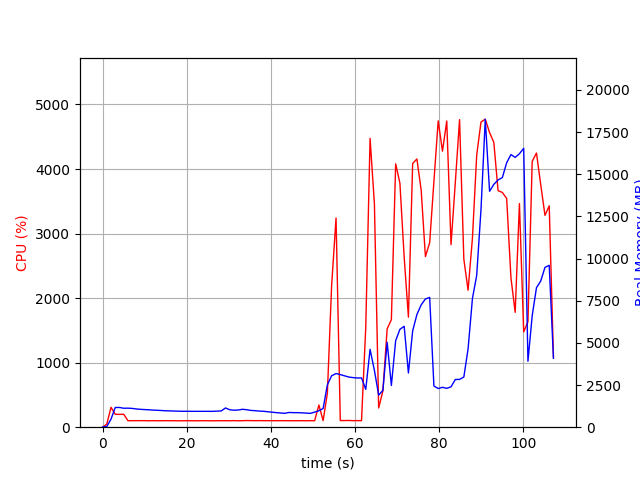

The table this chart was drawn from, first rows:
elapsed_time, nproc, cpu, mem_real, mem_virtual
4.00543212890625e-05, 1, 0.0, 12.66, 3191
1.006, 1, 47.7, 39.05, 609.1
2.013, 1, 307.9, 478.2, 4419
3.021, 1, 200.4, 1168, 5189
4.028, 1, 198.6, 1170, 5189
5.035, 1, 200.7, 1124, 5189
6.042, 1, 100.3, 1129, 5189
7.049, 1, 101.2, 1115, 5189
8.057, 1, 101.2, 1081, 5189
9.063, 1, 101.4, 1059, 5189
10.07, 1, 101.4, 1044, 5189
11.08, 1, 99.3, 1031, 5189
12.08, 1, 101.3, 1011, 5189
13.09, 1, 99.4, 1003, 5189
14.1, 1, 100.2, 987.3, 5189
15.11, 1, 101.2, 972.5, 5189
16.11, 1, 100.1, 966, 5189
17.12, 1, 100.1, 956.7, 5189
18.13, 1, 99.1, 949, 5189
19.14, 1, 100.1, 943.9, 5189
20.15, 1, 100.2, 943.9, 5189
21.16, 1, 100.2, 940.9, 5189
22.16, 1, 99.2, 940.9, 5189
23.17, 1, 100.1, 940.9, 5189
24.18, 1, 100.2, 940.9, 5189
25.19, 1, 100.0, 940.9, 5189
26.2, 1, 99.2, 940.9, 5189
27.21, 1, 100.1, 952.9, 5189
28.22, 1, 100.1, 964.3, 5237
29.23, 1, 100.9, 1141, 5397
30.24, 1, 99.1, 1034, 5397
31.25, 1, 102.0, 1008, 5397
32.26, 1, 99.0, 1019, 5397
33.27, 1, 101.0, 1062, 5397
34.28, 1, 103.0, 1037, 5397
35.29, 1, 101.9, 993.7, 5397
36.3, 1, 101.0, 978.7, 5397
37.31, 1, 102.0, 954.6, 5397
38.32, 1, 100.9, 943.1, 5397
39.33, 1, 101.0, 915.8, 5397
40.34, 1, 101.1, 888.3, 5397
41.34, 1, 100.2, 862.8, 5397
42.35, 1, 101.2, 841.4, 5397
43.36, 1, 101.1, 824.5, 5397
44.37, 1, 100.0, 873.9, 5397
45.38, 1, 100.1, 863.2, 5397
46.39, 1, 100.0, 862.8, 5397
47.4, 1, 101.2, 851.6, 5397
48.41, 1, 99.2, 836.1, 5397
49.41, 1, 101.2, 821.2, 5397
50.42, 1, 100.1, 892.8, 5397
51.43, 1, 343.7, 975.6, 5499
52.44, 1, 102.0, 1109, 5731
53.45, 1, 526.2, 2514, 12229
54.46, 1, 2194, 3050, 12229
55.51, 1, 3241, 3181, 12410
56.52, 1, 103.1, 3120, 12410
57.53, 1, 103.0, 3047, 12410
58.54, 1, 104.0, 2975, 12410
59.55, 1, 101.1, 2941, 12410
... 47 more rows
